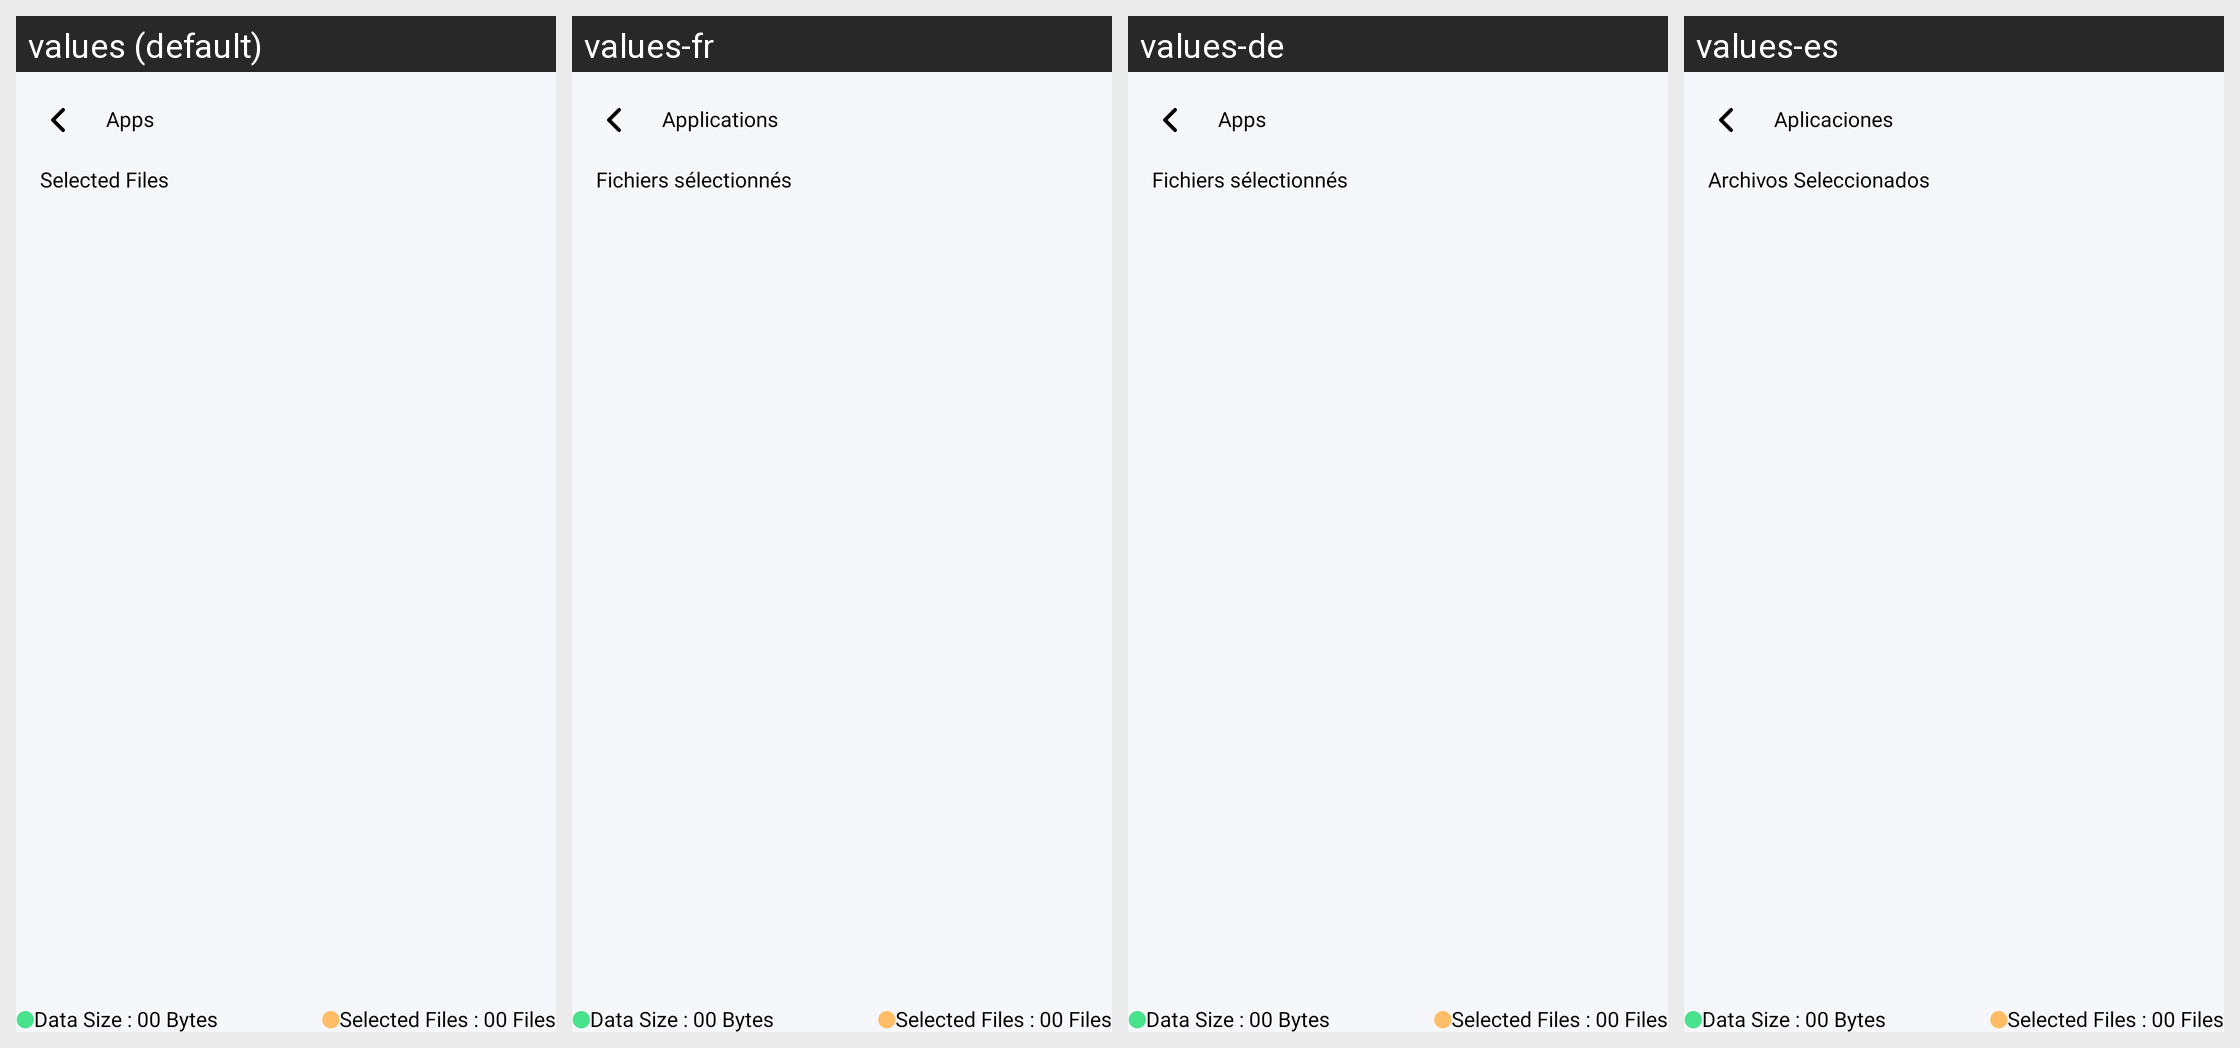

The same Android screen rendered under several of its app's locales, left to right. List the strings drawn on it with the default value and each locale's translation.
Android screen res/layout/fragment_media.xml rendered under 4 locales, left to right: values (default), values-fr, values-de, values-es. Device: Nexus 5 (rendered at 1080×1920; each locale shown at half size, 540×960, under a caption strip naming it); theme Theme.SmartSwitch.
Other locales in the repository, not shown: values-ar, values-hi, values-it, values-ur.
Strings drawn on this screen, with the default value and each locale's value (text and hints the layout hard-codes, and strings that could not be matched under every locale, appear in the picture but are not listed):

apps
  values: Apps
  values-fr: Applications
  values-de: Apps
  values-es: Aplicaciones

selected_files
  values: Selected Files
  values-fr: Fichiers sélectionnés
  values-de: Fichiers sélectionnés
  values-es: Archivos Seleccionados
